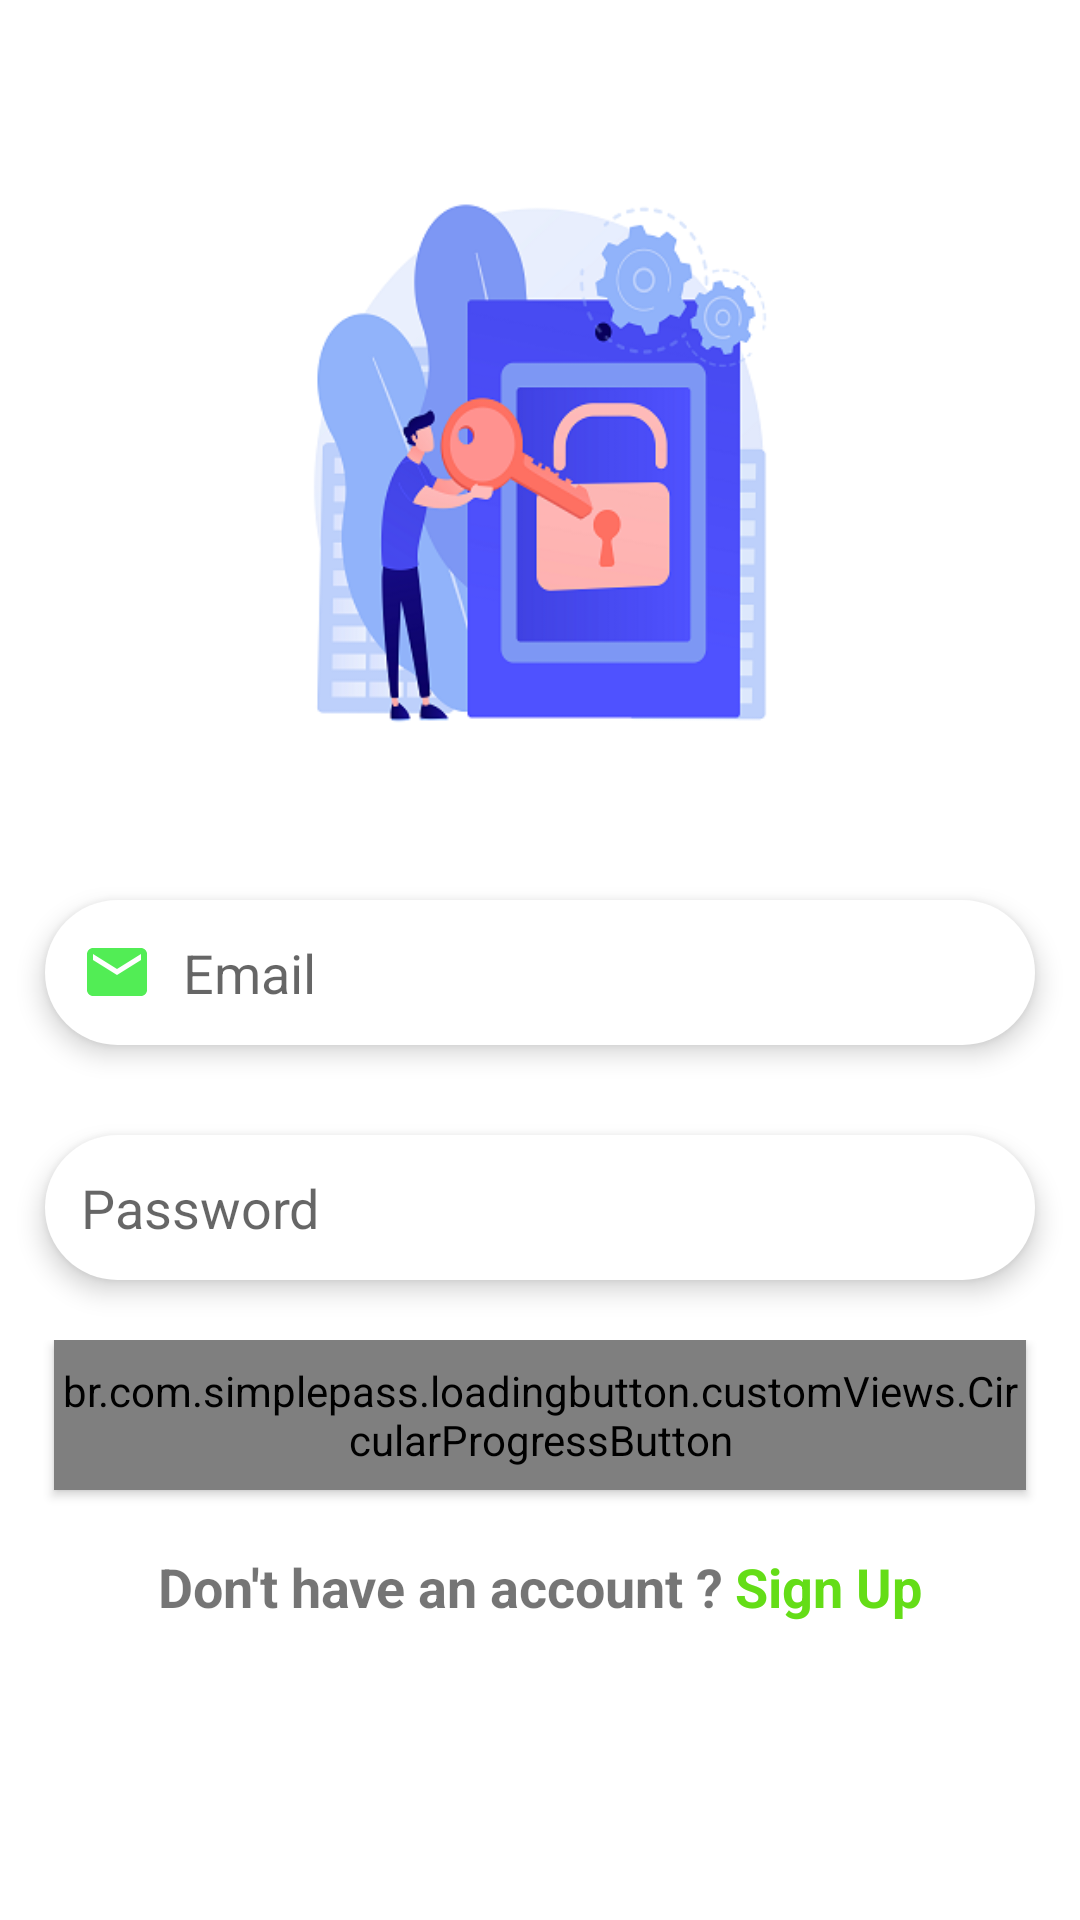

Write the Android layout XML for this screen, with the resource values it uses.
<!-- AndroidManifest.xml: application theme Theme.ECommerce -->
<!-- res/layout/activity_log_in.xml -->
<?xml version="1.0" encoding="utf-8"?>
<ScrollView xmlns:android="http://schemas.android.com/apk/res/android"
    xmlns:tools="http://schemas.android.com/tools"
    android:layout_width="match_parent"
    android:layout_height="match_parent"
    xmlns:app="http://schemas.android.com/apk/res-auto"
    tools:context=".activity.SingUpActivity">


    <RelativeLayout
        android:layout_width="match_parent"
        android:layout_height="wrap_content">

        <ProgressBar
            android:id="@+id/LogInPrograss"
            android:layout_width="wrap_content"
            android:layout_height="wrap_content"
            android:layout_centerInParent="true"
            android:visibility="gone"
            />

        <RelativeLayout
        android:layout_width="match_parent"
        android:layout_height="wrap_content">




        <ImageView
            android:layout_marginTop="40dp"
            android:id="@+id/regImage"
            android:layout_width="match_parent"
            android:layout_height="230dp"
            android:scaleType="fitCenter"
            android:src="@drawable/logo_login" />



        <EditText
            android:id="@+id/UserEmailLogIn"
            android:layout_width="match_parent"
            android:layout_height="wrap_content"
            android:layout_below="@id/regImage"
            android:layout_marginHorizontal="15dp"
            android:layout_marginTop="30dp"
            android:background="@drawable/edit_text_bg"
            android:drawableLeft="@drawable/ic_email"
            android:drawablePadding="10dp"
            android:elevation="5dp"
            android:hint="Email"
            android:textIsSelectable="true"
            android:imeOptions="actionNext"
            android:inputType="textEmailAddress"
            android:padding="12dp" />

        <EditText
            android:id="@+id/UserPasswordLogIn"
            android:layout_width="match_parent"
            android:layout_height="wrap_content"
            android:layout_below="@id/UserEmailLogIn"
            android:layout_marginHorizontal="15dp"
            android:layout_marginTop="30dp"
            android:background="@drawable/edit_text_bg"
            android:drawableLeft="@drawable/keylog"
            android:drawablePadding="10dp"
            android:elevation="5dp"
            android:textIsSelectable="true"
            android:hint="Password"
            android:imeOptions="actionDone"
            android:inputType="textPassword"
            android:padding="12dp" />


        <LinearLayout
            android:layout_marginTop="20dp"
            android:id="@+id/btnLayout"
            android:layout_width="match_parent"
            android:layout_height="wrap_content"
            android:layout_below="@id/UserPasswordLogIn"
            android:layout_centerInParent="true"
            android:orientation="vertical">


            <br.com.simplepass.loadingbutton.customViews.CircularProgressButton
                style="@style/Widget.AppCompat.Button.Colored"
                android:id="@+id/SingInBtn"
                android:layout_width="wrap_content"
                android:layout_height="50dp"
                android:layout_marginLeft="18dp"
                android:layout_marginRight="18dp"
                android:layout_marginBottom="10dp"
                android:text="Sign In"
                android:layout_gravity="center"
                app:finalCornerAngle="50dp"
                app:initialCornerAngle="0dp"
                android:textAllCaps="false"
                android:background="@drawable/review_text_bg"
                android:layout_marginTop="@dimen/_20sdp"
                app:spinning_bar_color="#DD2C00"
                app:spinning_bar_padding="0dp"
                app:spinning_bar_width="3dp" />

        </LinearLayout>

        <LinearLayout
            android:layout_width="match_parent"
            android:layout_height="wrap_content"
            android:layout_below="@id/btnLayout"
            android:layout_marginTop="10dp"
            android:gravity="center"
            android:orientation="horizontal">

            <TextView
                android:layout_width="wrap_content"
                android:layout_height="wrap_content"
                android:layout_gravity="center"
                android:gravity="center"
                android:text="Don't have an account ? "
                android:textStyle="bold"
                android:textSize="18sp"/>

            <TextView
                android:id="@+id/SingUPText"
                android:layout_width="wrap_content"
                android:layout_height="wrap_content"
                android:layout_gravity="center"
                android:gravity="center"
                android:text="Sign Up"
                android:textSize="18sp"
                android:textColor="@color/green"
                android:textStyle="bold" />

        </LinearLayout>

    </RelativeLayout>

    </RelativeLayout>
</ScrollView>
<!-- resources referenced by this layout -->
<resources>
  <color name="green">#64DD17</color>
  <!-- drawable edit_text_bg (drawable) -->
  <?xml version="1.0" encoding="utf-8"?>
  <shape xmlns:android="http://schemas.android.com/apk/res/android">
  
      <solid
          android:color="@color/white"/>
      <corners
          android:radius="30dp"/>
  </shape>
  <!-- drawable ic_email (drawable) -->
  <vector xmlns:android="http://schemas.android.com/apk/res/android"
      android:width="24dp"
      android:height="24dp"
      android:tint="#52ED55"
      android:viewportWidth="24"
      android:viewportHeight="24">
    <path
        android:fillColor="@android:color/white"
        android:pathData="M20,4L4,4c-1.1,0 -1.99,0.9 -1.99,2L2,18c0,1.1 0.9,2 2,2h16c1.1,0 2,-0.9 2,-2L22,6c0,-1.1 -0.9,-2 -2,-2zM20,8l-8,5 -8,-5L4,6l8,5 8,-5v2z"/>
  </vector>
  <!-- drawable logo_login: png bitmap (drawable, 51797 bytes) -->
  <!-- drawable review_text_bg (drawable) -->
  <?xml version="1.0" encoding="utf-8"?>
  <shape xmlns:android="http://schemas.android.com/apk/res/android">
  
      <gradient android:startColor="@color/green" android:endColor="@color/green"/>
      <corners android:radius="50dp"/>
  
  </shape>
  <style name="Theme.ECommerce" parent="Theme.MaterialComponents.DayNight.NoActionBar">
          
          <item name="colorPrimary">@color/green</item>
          <item name="colorPrimaryVariant">@color/purple_700</item>
          <item name="colorOnPrimary">@color/white</item>
          
          <item name="colorSecondary">@color/teal_200</item>
          <item name="colorSecondaryVariant">@color/teal_700</item>
          <item name="colorOnSecondary">@color/black</item>
          
          <item name="android:statusBarColor" tools:targetApi="l">?attr/colorPrimaryVariant</item>
          
      </style>
  <color name="white">#FFFFFFFF</color>
  <color name="purple_700">#FF3700B3</color>
  <color name="teal_200">#FF03DAC5</color>
  <color name="teal_700">#FF018786</color>
  <color name="black">#FF000000</color>
</resources>
